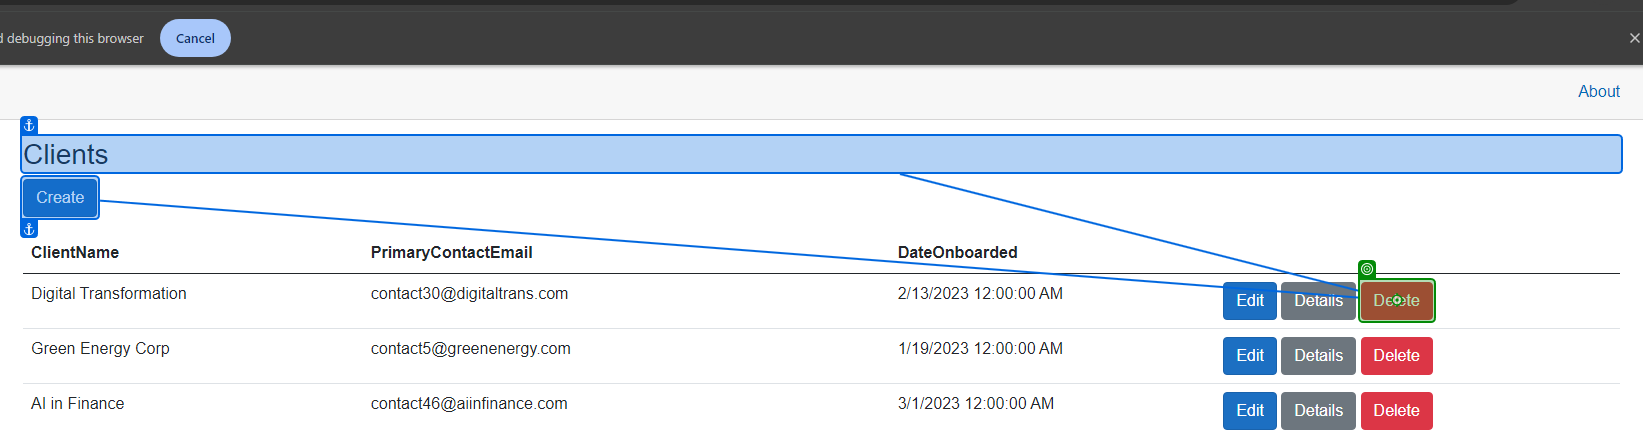
Workflow: Delete

Step 1: click on 'Delete'

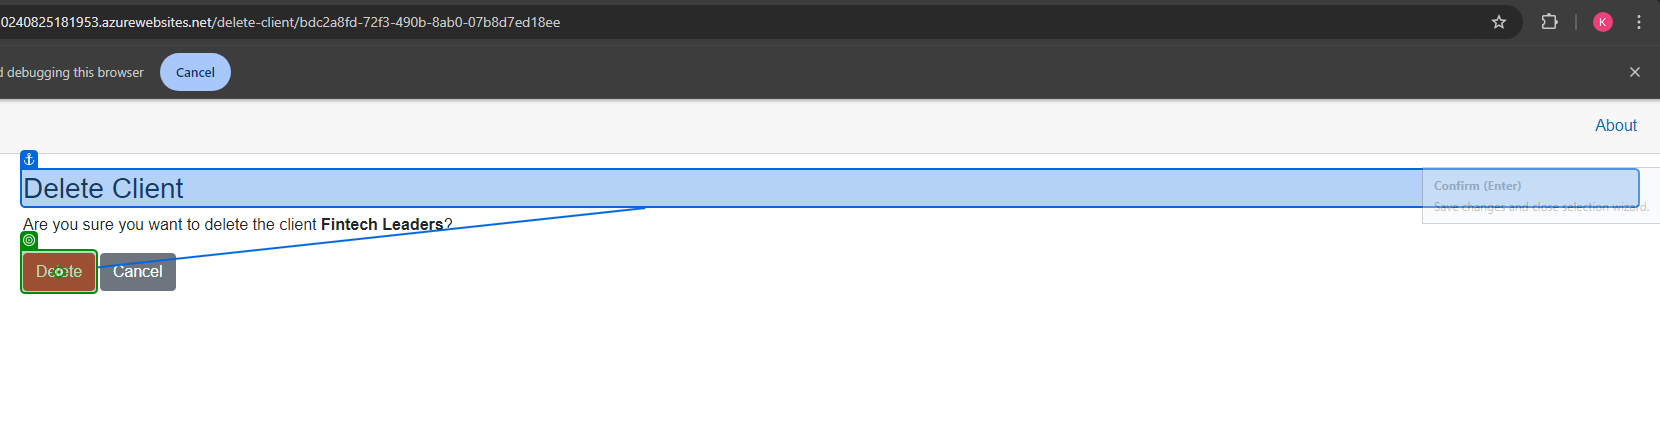
Step 2: click on 'Delete'

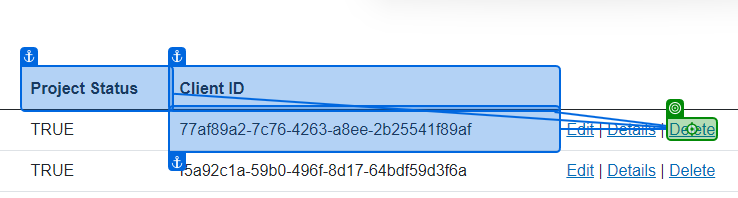
Step 3: click on 'Delete'

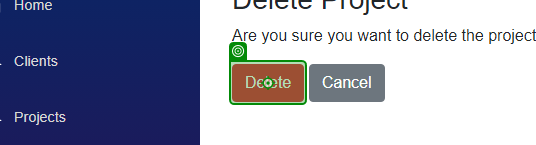
Step 4: click on 'Delete'